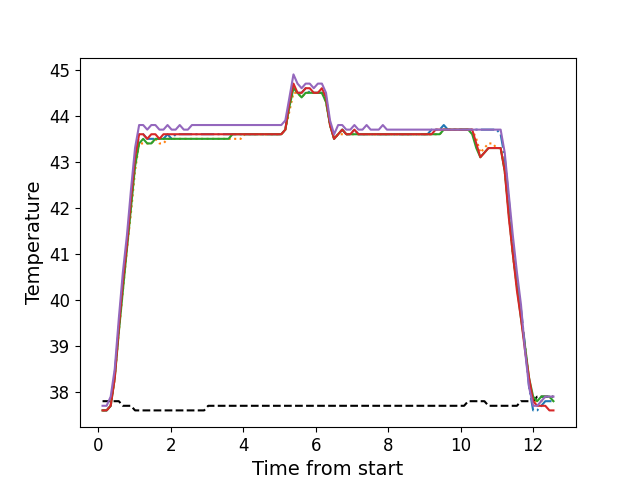

Data behind this chart, as committed beside it:
, times, neutral, z1, z2, z3, z4, z5
0, 0.1217, 37.8, 37.6, 37.6, 37.6, 37.6, 37.7
1, 0.2344, 37.8, 37.6, 37.6, 37.6, 37.6, 37.7
2, 0.3463, 37.8, 37.7, 37.7, 37.7, 37.7, 37.9
3, 0.4582, 37.8, 38.4, 38.3, 38.3, 38.3, 38.5
4, 0.5708, 37.8, 39.4, 39.3, 39.3, 39.4, 39.6
5, 0.6824, 37.7, 40.4, 40.2, 40.2, 40.4, 40.6
6, 0.7941, 37.7, 41.2, 41.1, 41.1, 41.2, 41.4
7, 0.9067, 37.7, 42.1, 41.9, 42.0, 42.2, 42.4
8, 1.018, 37.6, 43.0, 42.8, 42.9, 43.1, 43.3
9, 1.131, 37.6, 43.6, 43.4, 43.4, 43.6, 43.8
10, 1.243, 37.6, 43.6, 43.4, 43.5, 43.6, 43.8
11, 1.355, 37.6, 43.5, 43.4, 43.4, 43.5, 43.7
12, 1.467, 37.6, 43.5, 43.4, 43.4, 43.6, 43.8
13, 1.579, 37.6, 43.5, 43.5, 43.5, 43.6, 43.8
14, 1.691, 37.6, 43.5, 43.4, 43.5, 43.5, 43.7
15, 1.803, 37.6, 43.5, 43.4, 43.5, 43.6, 43.7
16, 1.915, 37.6, 43.6, 43.5, 43.5, 43.6, 43.8
17, 2.027, 37.6, 43.5, 43.5, 43.5, 43.6, 43.7
18, 2.139, 37.6, 43.6, 43.5, 43.5, 43.6, 43.7
19, 2.252, 37.6, 43.6, 43.5, 43.5, 43.6, 43.8
20, 2.363, 37.6, 43.6, 43.5, 43.5, 43.6, 43.7
21, 2.476, 37.6, 43.6, 43.5, 43.5, 43.6, 43.7
22, 2.587, 37.6, 43.6, 43.5, 43.5, 43.6, 43.8
23, 2.701, 37.6, 43.6, 43.5, 43.5, 43.6, 43.8
24, 2.811, 37.6, 43.6, 43.5, 43.5, 43.6, 43.8
25, 2.923, 37.6, 43.6, 43.5, 43.5, 43.6, 43.8
26, 3.036, 37.7, 43.6, 43.5, 43.5, 43.6, 43.8
27, 3.148, 37.7, 43.6, 43.5, 43.5, 43.6, 43.8
28, 3.26, 37.7, 43.6, 43.5, 43.5, 43.6, 43.8
29, 3.372, 37.7, 43.6, 43.5, 43.5, 43.6, 43.8
30, 3.485, 37.7, 43.6, 43.5, 43.5, 43.6, 43.8
31, 3.596, 37.7, 43.6, 43.5, 43.5, 43.6, 43.8
32, 3.707, 37.7, 43.6, 43.5, 43.6, 43.6, 43.8
33, 3.82, 37.7, 43.6, 43.5, 43.6, 43.6, 43.8
34, 3.933, 37.7, 43.6, 43.5, 43.6, 43.6, 43.8
35, 4.045, 37.7, 43.6, 43.6, 43.6, 43.6, 43.8
36, 4.156, 37.7, 43.6, 43.6, 43.6, 43.6, 43.8
37, 4.269, 37.7, 43.6, 43.6, 43.6, 43.6, 43.8
38, 4.38, 37.7, 43.6, 43.6, 43.6, 43.6, 43.8
39, 4.492, 37.7, 43.6, 43.6, 43.6, 43.6, 43.8
40, 4.605, 37.7, 43.6, 43.6, 43.6, 43.6, 43.8
41, 4.717, 37.7, 43.6, 43.6, 43.6, 43.6, 43.8
42, 4.828, 37.7, 43.6, 43.6, 43.6, 43.6, 43.8
43, 4.94, 37.7, 43.6, 43.6, 43.6, 43.6, 43.8
44, 5.053, 37.7, 43.6, 43.6, 43.6, 43.6, 43.8
45, 5.165, 37.7, 43.7, 43.7, 43.7, 43.7, 43.9
46, 5.277, 37.7, 44.3, 44.1, 44.2, 44.3, 44.4
47, 5.389, 37.7, 44.6, 44.5, 44.6, 44.7, 44.9
48, 5.501, 37.7, 44.5, 44.5, 44.5, 44.5, 44.7
49, 5.613, 37.7, 44.5, 44.4, 44.4, 44.5, 44.6
50, 5.725, 37.7, 44.6, 44.5, 44.5, 44.6, 44.7
51, 5.837, 37.7, 44.5, 44.5, 44.5, 44.6, 44.7
52, 5.949, 37.7, 44.5, 44.5, 44.5, 44.5, 44.6
53, 6.062, 37.7, 44.5, 44.5, 44.5, 44.5, 44.7
54, 6.173, 37.7, 44.5, 44.5, 44.5, 44.6, 44.7
55, 6.286, 37.7, 44.4, 44.3, 44.3, 44.4, 44.5
56, 6.397, 37.7, 43.8, 43.8, 43.8, 43.8, 43.9
57, 6.51, 37.7, 43.5, 43.5, 43.5, 43.5, 43.6
58, 6.622, 37.7, 43.6, 43.6, 43.6, 43.6, 43.8
59, 6.734, 37.7, 43.7, 43.6, 43.7, 43.7, 43.8
... 52 more rows
